Photos from the image-classification dataset "custom_dataset" in the GitHub repository aayran03/Grapevine-disease-detection. Its 4 classes are: grape black rot, grape esca black measles, grape leaf blight isariopsis leaf spot, grape healthy.

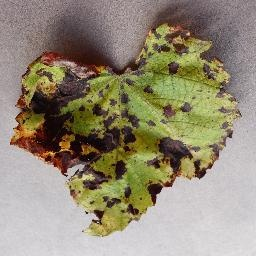
Label: grape leaf blight isariopsis leaf spot

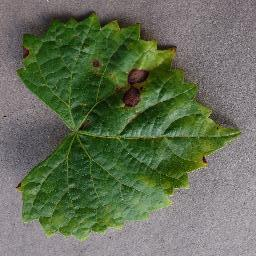
Label: grape black rot

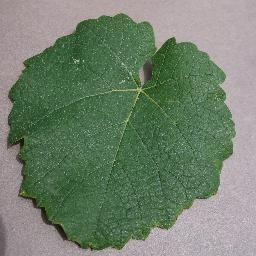
Label: grape healthy

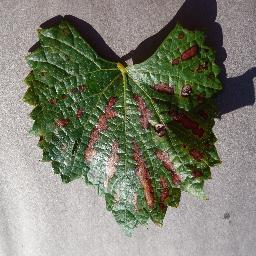
Label: grape esca black measles

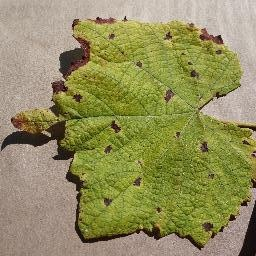
Label: grape leaf blight isariopsis leaf spot

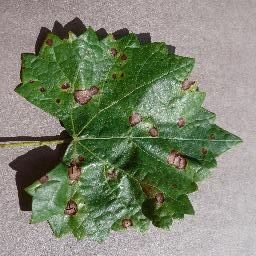
Label: grape black rot
